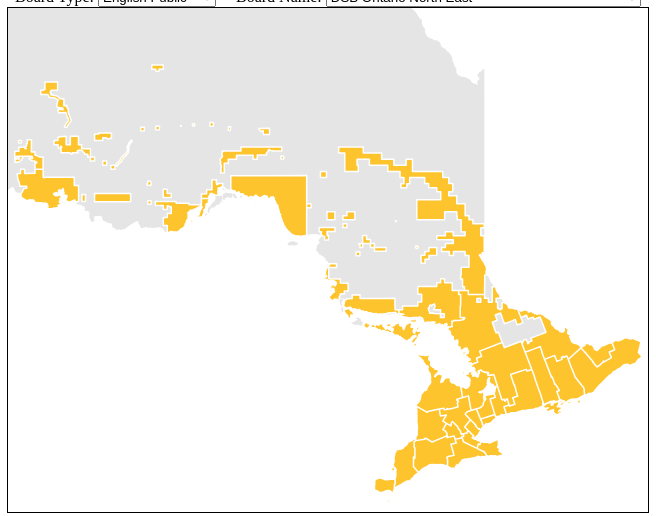
D3 v3 page, settled after 360 driven frames (6 s of simulated time); the page loaded 3 data file(s).


// ── js/OntarioMap.js

/* Set height and width of app on screen */
var width = 640,
    height = 500;
    active = d3.select(null);

var svg = d3.select("body").select("#container").append("svg")
    .attr("width", width)
    .attr("height", height);
    
  
svg.append("rect")
    .attr("class", "background")
    .attr("width", width)
    .attr("height", height)
    .on("click", reset);        //if you click on the background it zooms out



/* Set initial location and size of Ontario map */
/* TO DO: set bounds automatically, rather than hardcoding */
var projection = d3.geo.mercator()
    .scale(1750)
    .translate([2905, 1900]);

var path = d3.geo.path()
    .projection(projection);

//The SVG 'g' object for the maps
var g = svg.append("g")
    .style("stroke-width", "1.5px");

var tooltip = d3.select("#container").append("div").attr("class", "tooltip hidden");
var bdoverlay;

//Sets up loading screen
var loadingScreen = d3.select("body").append("div").attr("class", "loadingScreen")
function loading() {
    loadingScreen.html("Loading...");
    //loadingScreen.html("<img src='img/spinner.gif' alt='Loading...' height='42' width='42'>");
}
loading();

//Queues map and board name data
queue()
    .defer(d3.json, "data/simpleon.json")
    .defer(d3.csv, "data/boards.csv")
    .await(ready);

function ready (error, on, bdList) {
    
    d3.select(".boardSelector").select("select").selectAll("option")
        .data(bdList)
        .enter()
        .append("option")
        .text(function (d) { return d.DSBName;} )
        .attr("value", function (d) { return d.DSBNo;} );
    
    g.append("path")
        .datum({type: "FeatureCollection", features: topojson.feature(on, on.objects.layer1).features})
        .attr("d", path)
        .attr("class", "onmap");
    
    //Add map overlay
    overlay("ep");
}


function overlay(boardtype) {
    d3.json("data/" + boardtype + "_simple.json", function(error, bd) {
        
        bdoverlay = g.append("g");
        
        var board = bdoverlay.selectAll("path")
            .data(topojson.feature(bd, bd.objects.layer1).features);
            
        board.enter().append("path")
            .attr("d", path)
            .attr("class", "overlay "+ boardtype)
            .attr("id", function(d,i) { return d.properties.SDSB_ID; })
            .attr("title", function(d,i) { return d.properties.NAME; })
            .on("click", clicked)
        
        bdoverlay.append("path")
            .datum(topojson.mesh(bd, bd.objects.layer1))
            .attr("class", "mesh")
            .attr("d", path);
            
        
        //Resets loading screen text to blank
        loadingScreen.html("");
        
        
                //Tooltips
        
        //offsets for tooltips
        var offsetL = document.getElementById('container').offsetLeft+20;
        var offsetT = document.getElementById('container').offsetTop+10;
        
        //tooltips
        board
            .on("mousemove", function(d,i) {
        
            var mouse = d3.mouse(svg.node()).map( function(d) { return parseInt(d); } );
        
            tooltip.classed("hidden", false)
                 .attr("style", "left:"+(mouse[0]+offsetL)+"px;top:"+(mouse[1]+offsetT)+"px")
                 .html(d.properties.NAME);
            
            })
                .on("mouseout",  function(d,i) {
                tooltip.classed("hidden", true);
            }); 

    });
}

function selectBoardType() {
    var list=document.getElementById("boardType");
    var selection = list.options[list.selectedIndex].value;


    bdoverlay.remove();
    reset();
    loading();
    overlay(selection);
}

function selectBoard() {
    var list=document.getElementById("board");
    var selection = list.options[list.selectedIndex].value;

    var selectionId = "#" + selection;

    var name = d3.select("path").attr("id");
    alert(name);

}


function clicked(d) {
  if (active.node() === this) return reset();
  active.classed("active", false);
  active = d3.select(this).classed("active", true);

  var bounds = path.bounds(d),
      dx = bounds[1][0] - bounds[0][0],
      dy = bounds[1][1] - bounds[0][1],
      x = (bounds[0][0] + bounds[1][0]) / 2,
      y = (bounds[0][1] + bounds[1][1]) / 2,
      scale = .5 / Math.max(dx / width, dy / height),
      translate = [width / 2 - scale * x, height / 2 - scale * y];

  g.transition()
      .duration(750)
      .style("stroke-width", 1.5 / scale + "px")
      .attr("transform", "translate(" + translate + ")scale(" + scale + ")");
}

function reset() {
  active.classed("active", false);
  active = d3.select(null);

  g.transition()
      .duration(750)
      .style("stroke-width", "1.5px")
      .attr("transform", "");
}


### data: data/boards.csv
Index, DSBNo, DSBName, Support, Language, boardType
1, 1, DSB Ontario North East, Public, English, ep
2, 2, Algoma DSB, Public, English, ep
3, 3, Rainbow DSB, Public, English, ep
4, 4, Near North DSB, Public, English, ep
5, 5.1, Keewatin-Patricia DSB, Public, English, ep
6, 5.2, Rainy River DSB, Public, English, ep
7, 6.1, Lakehead DSB, Public, English, ep
8, 6.2, Superior-Greenstone DSB, Public, English, ep
9, 7, Bluewater DSB, Public, English, ep
10, 8, Avon Maitland DSB, Public, English, ep
11, 9, Greater Essex County DSB, Public, English, ep
12, 10, Lambton Kent DSB, Public, English, ep
13, 11, Thames Valley DSB, Public, English, ep
14, 12, Toronto DSB, Public, English, ep
15, 13, Durham DSB, Public, English, ep
16, 14, Kawartha Pine Ridge DSB, Public, English, ep
17, 15, Trillium Lakelands DSB, Public, English, ep
18, 16, York Region DSB, Public, English, ep
19, 17, Simcoe County DSB, Public, English, ep
20, 18, Upper Grand DSB, Public, English, ep
21, 19, Peel DSB, Public, English, ep
22, 20, Halton DSB, Public, English, ep
23, 21, Hamilton-Wentworth DSB, Public, English, ep
24, 22, DSB of Niagara, Public, English, ep
25, 23, Grand Erie DSB, Public, English, ep
26, 24, Waterloo Region DSB, Public, English, ep
27, 25, Ottawa-Carleton DSB, Public, English, ep
28, 26, Upper Canada DSB, Public, English, ep
29, 27, Limestone DSB, Public, English, ep
30, 28, Renfrew County DSB, Public, English, ep
31, 29, Hastings and Prince Edward DSB, Public, English, ep
32, 30.1, Northeastern Catholic DSB, Separate, English, ec
33, 30.2, Nipissing-Parry Sound Catholic DSB, Separate, English, ec
34, 31, Huron-Superior Catholic DSB, Separate, English, ec
35, 32, Sudbury Catholic DSB, Separate, English, ec
36, 33.1, Northwest Catholic DSB, Separate, English, ec
37, 33.2, Kenora Catholic DSB, Separate, English, ec
38, 34.1, Thunder Bay Catholic DSB, Separate, English, ec
39, 34.2, Superior North Catholic DSB, Separate, English, ec
40, 35, Bruce-Grey Catholic DSB, Separate, English, ec
41, 36, Huron-Perth Catholic DSB, Separate, English, ec
42, 37, Windsor-Essex Catholic DSB, Separate, English, ec
43, 38, London District Catholic School Board, Separate, English, ec
44, 39, St. Clair Catholic DSB, Separate, English, ec
45, 40, Toronto Catholic DSB, Separate, English, ec
46, 41, Peterborough V N C Catholic DSB, Separate, English, ec
47, 42, York Catholic DSB, Separate, English, ec
48, 43, Dufferin-Peel Catholic DSB, Separate, English, ec
49, 44, Simcoe Muskoka Catholic DSB, Separate, English, ec
50, 45, Durham Catholic DSB, Separate, English, ec
51, 46, Halton Catholic DSB, Separate, English, ec
52, 47, Hamilton-Wentworth Catholic DSB, Separate, English, ec
53, 48, Wellington Catholic DSB, Separate, English, ec
54, 49, Waterloo Catholic DSB, Separate, English, ec
55, 50, Niagara Catholic DSB, Separate, English, ec
56, 51, Brant Haldimand Norfolk Catholic DSB, Separate, English, ec
57, 52, Catholic DSB of Eastern Ontario, Separate, English, ec
58, 53, Ottawa Catholic DSB, Separate, English, ec
59, 54, Renfrew County Catholic DSB, Separate, English, ec
60, 55, Algonquin and Lakeshore Catholic DSB, Separate, English, ec
... 12 more rows

### data: data/simpleon.json
{
 "type": "Topology",
 "transform": {
  "scale": [
   0.001279,
   0.0008974
  ],
  "translate": [
   -95.16,
   41.68
  ]
 },
 "objects": {
  "layer1": {
   "type": "GeometryCollection",
   "geometries": [
    "{... 2 keys}",
    "{... 2 keys}",
    "{... 2 keys}",
    "{... 2 keys}",
    "{... 2 keys}",
    "{... 2 keys}",
    "{... 2 keys}",
    "{... 2 keys}",
    "... 42 more items"
   ],
   "bbox": [
    -95.16,
    41.72,
    -74.33,
    56.85
   ]
  }
 },
 "arcs": [
  [
   [
    402,
    8027
   ],
   [
    -5,
    -13
   ]
  ],
  [
   [
    397,
    8014
   ],
   [
    -34,
    -43
   ]
  ],
  [
   [
    363,
    7971
   ],
   [
    10,
    44
   ],
   [
    -108,
    333
   ],
   [
    7,
    50
   ],
   [
    -11,
    67
   ],
   [
    5,
    46
   ],
   [
    -36,
    8
   ],
   [
    -59,
    44
   ],
   "... 2 more items"
  ],
  [
   [
    1,
    8582
   ],
   [
    1,
    404
   ],
   [
    3,
    572
   ],
   [
    -3,
    828
   ],
   [
    0,
    784
   ],
   [
    1,
    368
   ],
   [
    0,
    892
   ],
   [
    120,
    106
   ],
   "... 146 more items"
  ],
  [
   [
    10703,
    11732
   ],
   [
    -23,
    13
   ],
   [
    -72,
    7
   ],
   [
    -40,
    -11
   ],
   [
    -80,
    10
   ],
   [
    -32,
    -27
   ],
   [
    -73,
    -37
   ],
   [
    -43,
    -7
   ],
   "... 76 more items"
  ],
  [
   [
    6718,
    10956
   ],
   [
    -56,
    -17
   ],
   [
    -70,
    -39
   ],
   [
    -6,
    -46
   ],
   [
    -102,
    -33
   ],
   [
    -66,
    33
   ],
   [
    -46,
    -22
   ],
   [
    -47,
    -52
   ],
   "... 73 more items"
  ],
  [
   [
    3276,
    8178
   ],
   [
    -1544,
    -5
   ],
   [
    0,
    97
   ],
   [
    -613,
    1
   ],
   [
    -170,
    0
   ],
   [
    -45,
    -33
   ],
   [
    -28,
    6
   ],
   [
    -58,
    37
   ],
   "... 13 more items"
  ],
  [
   [
    10402,
    7346
   ],
   [
    1,
    199
   ],
   [
    -612,
    -1
   ]
  ],
  "... 183 more items"
 ],
 "bbox": [
  -95.16,
  41.72,
  -74.33,
  56.85
 ]
}